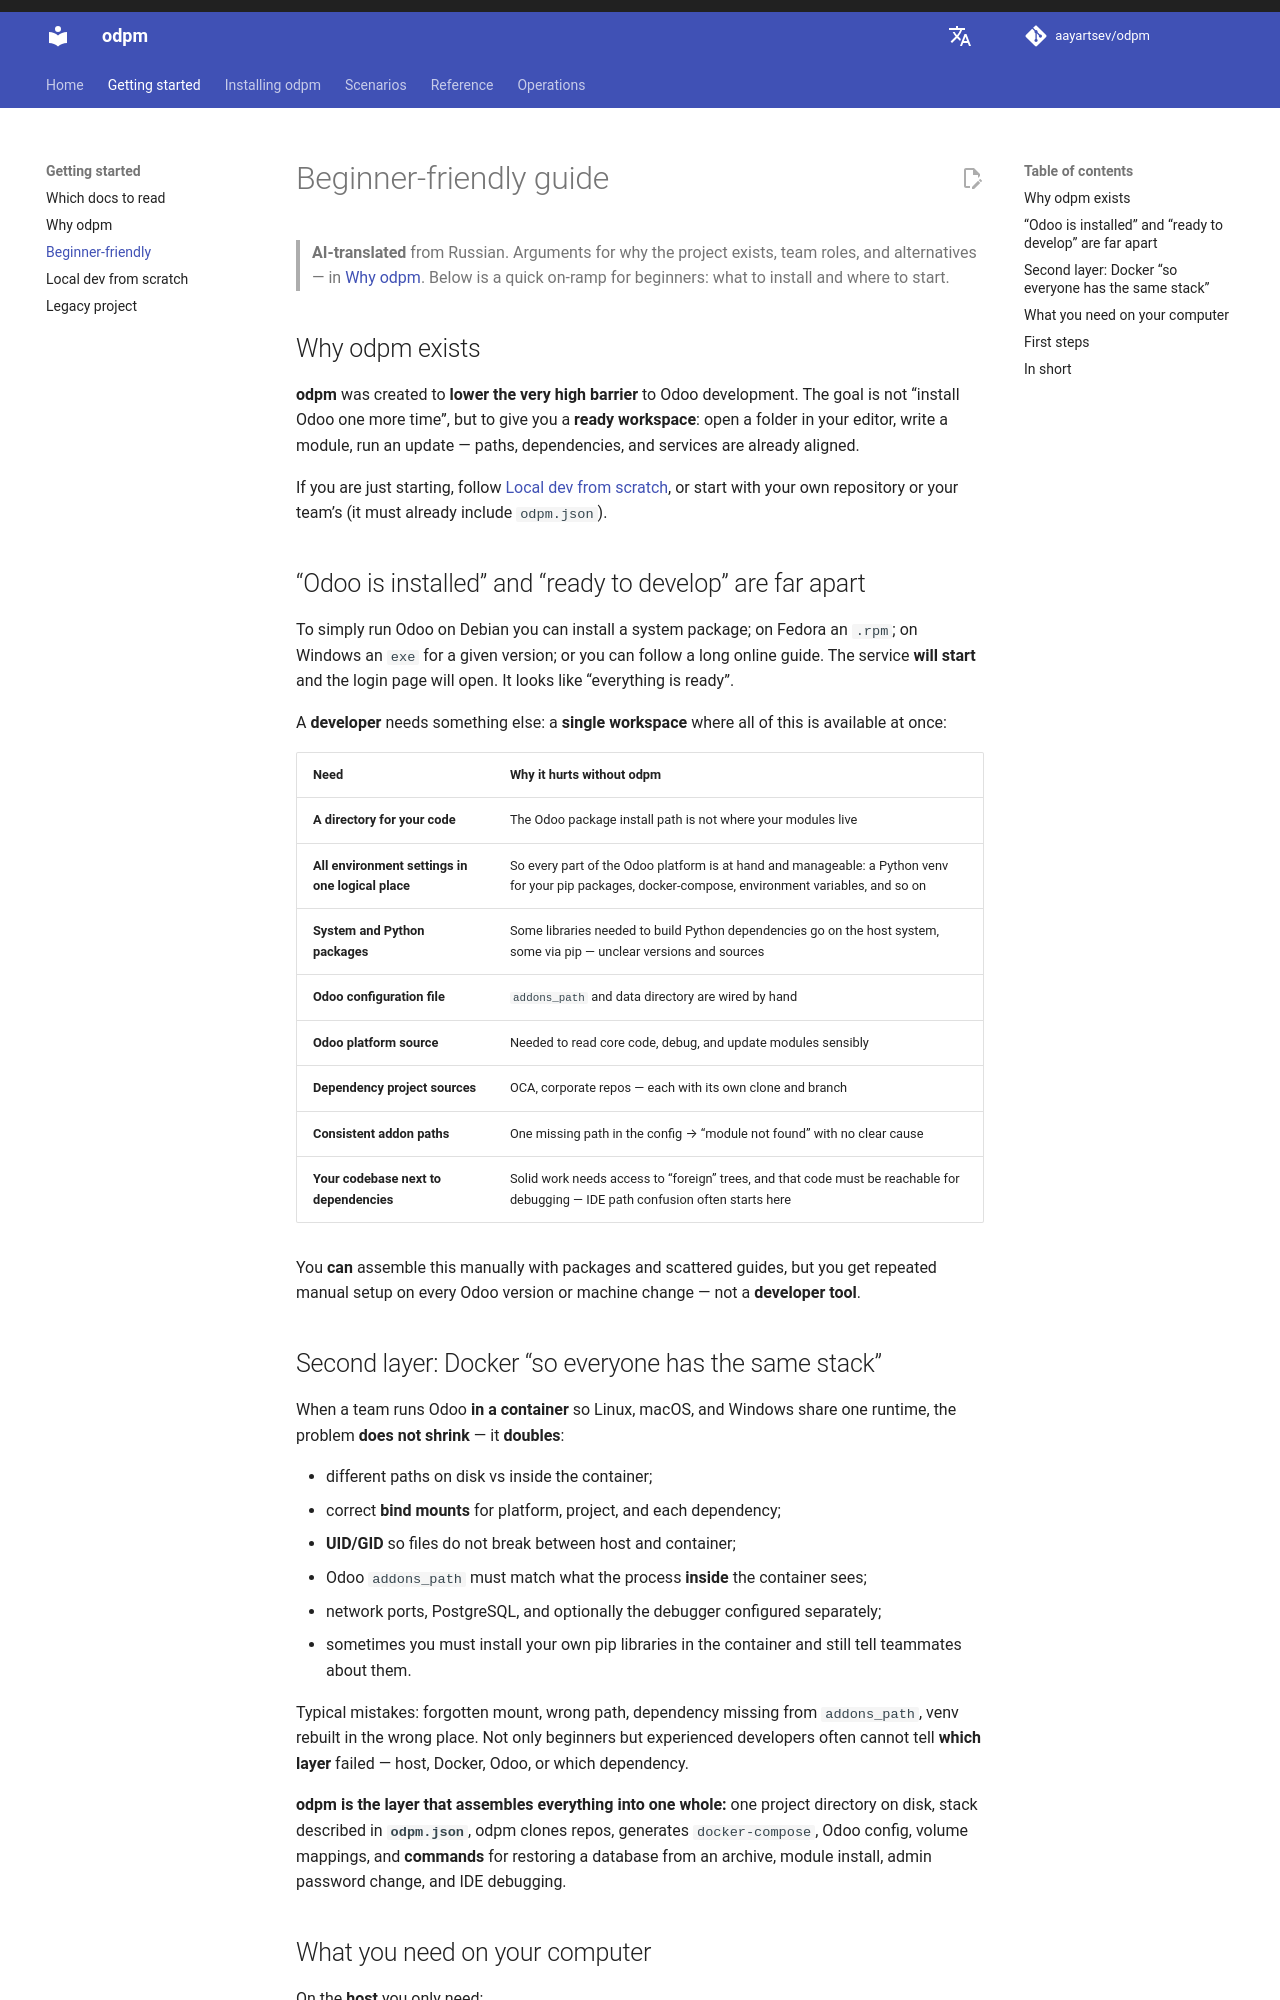

repository: aayartsev/odpm · page: dev/en/getting-started/beginner-friendly/index.html · generator: mkdocs

# Beginner-friendly guide

> **AI-translated** from Russian. Arguments for why the project exists, team roles, and alternatives — in [Why odpm](why-odpm.md). Below is a quick on-ramp for beginners: what to install and where to start.

## Why odpm exists

**odpm** was created to **lower the very high barrier** to Odoo development. The goal is not “install Odoo one more time”, but to give you a **ready workspace**: open a folder in your editor, write a module, run an update — paths, dependencies, and services are already aligned.

If you are just starting, follow [Local dev from scratch](local-dev-from-scratch.md), or start with your own repository or your team’s (it must already include `odpm.json`).

## “Odoo is installed” and “ready to develop” are far apart

To simply run Odoo on Debian you can install a system package; on Fedora an `.rpm`; on Windows an `exe` for a given version; or you can follow a long online guide. The service **will start** and the login page will open. It looks like “everything is ready”.

A **developer** needs something else: a **single workspace** where all of this is available at once:

| Need | Why it hurts without odpm |
|------|---------------------------|
| **A directory for your code** | The Odoo package install path is not where your modules live |
| **All environment settings in one logical place** | So every part of the Odoo platform is at hand and manageable: a Python venv for your pip packages, docker-compose, environment variables, and so on |
| **System and Python packages** | Some libraries needed to build Python dependencies go on the host system, some via pip — unclear versions and sources |
| **Odoo configuration file** | `addons_path` and data directory are wired by hand |
| **Odoo platform source** | Needed to read core code, debug, and update modules sensibly |
| **Dependency project sources** | OCA, corporate repos — each with its own clone and branch |
| **Consistent addon paths** | One missing path in the config → “module not found” with no clear cause |
| **Your codebase next to dependencies** | Solid work needs access to “foreign” trees, and that code must be reachable for debugging — IDE path confusion often starts here |

You **can** assemble this manually with packages and scattered guides, but you get repeated manual setup on every Odoo version or machine change — not a **developer tool**.
